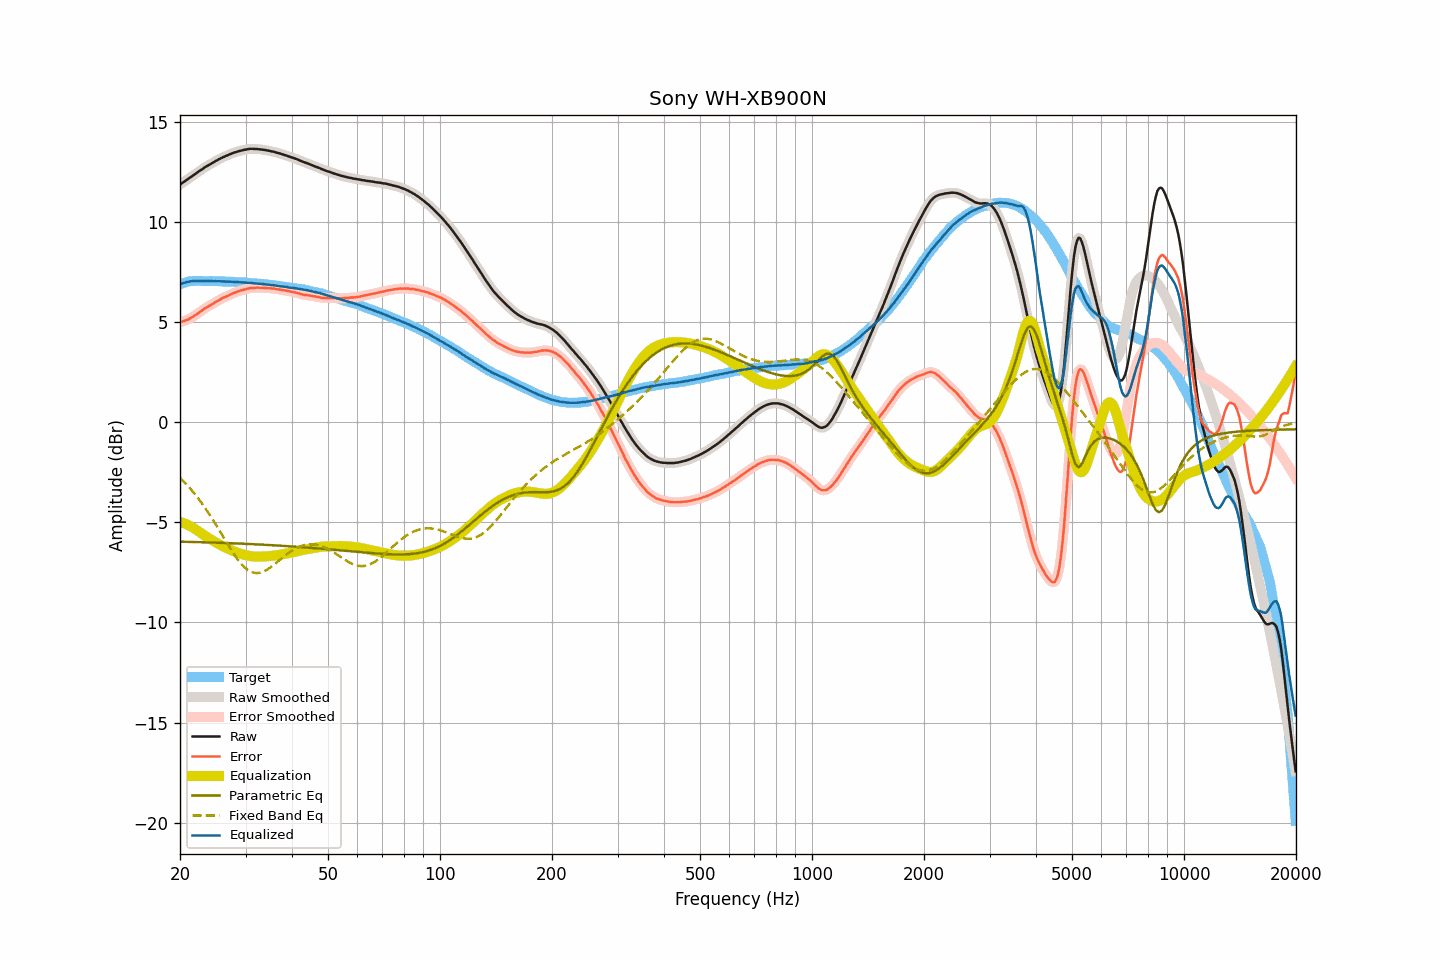

Values plotted in this chart, from the file beside it:
frequency, raw, smoothed, error, error_smoothed, equalization, parametric_eq, fixed_band_eq, equalized_raw, equalized_smoothed, target
20.00, 11.87, 11.87, 4.99, 4.99, -4.98, -5.97, -2.78, 6.88, 6.88, 6.88
20.20, 11.92, 11.92, 5.01, 5.01, -5.01, -5.97, -2.86, 6.91, 6.91, 6.91
20.40, 11.98, 11.98, 5.04, 5.04, -5.03, -5.97, -2.93, 6.95, 6.94, 6.94
20.61, 12.03, 12.03, 5.07, 5.06, -5.06, -5.97, -3.02, 6.96, 6.97, 6.96
20.81, 12.09, 12.09, 5.10, 5.09, -5.10, -5.97, -3.10, 6.99, 6.99, 6.99
21.02, 12.14, 12.14, 5.12, 5.13, -5.13, -5.98, -3.19, 7.01, 7.01, 7.02
21.23, 12.20, 12.20, 5.17, 5.16, -5.17, -5.98, -3.28, 7.03, 7.02, 7.03
21.44, 12.25, 12.25, 5.21, 5.21, -5.21, -5.98, -3.37, 7.04, 7.04, 7.04
21.66, 12.31, 12.31, 5.26, 5.26, -5.26, -5.98, -3.47, 7.05, 7.05, 7.05
21.87, 12.37, 12.37, 5.32, 5.31, -5.31, -5.98, -3.57, 7.06, 7.05, 7.05
22.09, 12.42, 12.42, 5.36, 5.37, -5.37, -5.99, -3.67, 7.05, 7.06, 7.06
22.31, 12.48, 12.48, 5.42, 5.42, -5.42, -5.99, -3.77, 7.06, 7.06, 7.06
22.54, 12.54, 12.53, 5.48, 5.48, -5.48, -5.99, -3.88, 7.06, 7.05, 7.06
22.76, 12.59, 12.59, 5.53, 5.54, -5.54, -5.99, -3.99, 7.05, 7.05, 7.06
22.99, 12.64, 12.64, 5.59, 5.60, -5.59, -6.00, -4.10, 7.05, 7.05, 7.05
23.22, 12.70, 12.70, 5.65, 5.65, -5.65, -6.00, -4.21, 7.05, 7.05, 7.04
23.45, 12.75, 12.75, 5.71, 5.71, -5.70, -6.00, -4.33, 7.05, 7.05, 7.04
23.69, 12.80, 12.80, 5.76, 5.75, -5.75, -6.00, -4.45, 7.05, 7.05, 7.04
23.92, 12.84, 12.84, 5.80, 5.80, -5.80, -6.00, -4.57, 7.04, 7.04, 7.04
24.16, 12.89, 12.89, 5.84, 5.84, -5.85, -6.01, -4.69, 7.04, 7.04, 7.05
24.40, 12.94, 12.94, 5.89, 5.89, -5.89, -6.01, -4.82, 7.05, 7.04, 7.05
24.65, 12.98, 12.98, 5.94, 5.94, -5.94, -6.01, -4.95, 7.04, 7.04, 7.04
24.89, 13.03, 13.03, 5.99, 5.99, -5.99, -6.02, -5.08, 7.04, 7.04, 7.04
25.14, 13.07, 13.07, 6.03, 6.04, -6.03, -6.02, -5.21, 7.04, 7.04, 7.04
25.39, 13.12, 13.12, 6.08, 6.08, -6.08, -6.02, -5.34, 7.04, 7.04, 7.04
25.65, 13.16, 13.16, 6.12, 6.13, -6.13, -6.02, -5.48, 7.03, 7.03, 7.04
25.91, 13.20, 13.20, 6.17, 6.17, -6.17, -6.03, -5.61, 7.03, 7.03, 7.02
26.16, 13.24, 13.24, 6.22, 6.21, -6.21, -6.03, -5.74, 7.03, 7.03, 7.02
26.43, 13.27, 13.27, 6.25, 6.25, -6.25, -6.03, -5.88, 7.02, 7.02, 7.02
26.69, 13.31, 13.31, 6.29, 6.29, -6.29, -6.04, -6.01, 7.02, 7.02, 7.02
26.96, 13.34, 13.34, 6.32, 6.32, -6.33, -6.04, -6.14, 7.01, 7.02, 7.02
27.23, 13.38, 13.38, 6.36, 6.36, -6.36, -6.04, -6.27, 7.02, 7.01, 7.02
27.50, 13.41, 13.41, 6.39, 6.39, -6.40, -6.04, -6.40, 7.01, 7.01, 7.02
27.77, 13.44, 13.44, 6.43, 6.43, -6.43, -6.05, -6.52, 7.01, 7.01, 7.01
28.05, 13.47, 13.47, 6.47, 6.47, -6.46, -6.05, -6.64, 7.01, 7.00, 7.00
28.33, 13.49, 13.49, 6.50, 6.50, -6.49, -6.05, -6.76, 7.00, 7.00, 6.99
28.62, 13.52, 13.52, 6.53, 6.53, -6.52, -6.06, -6.87, 7.00, 6.99, 6.99
28.90, 13.54, 13.54, 6.55, 6.55, -6.55, -6.06, -6.97, 6.99, 6.99, 6.99
29.19, 13.56, 13.56, 6.58, 6.58, -6.58, -6.06, -7.07, 6.98, 6.98, 6.98
29.48, 13.58, 13.58, 6.59, 6.60, -6.60, -6.07, -7.15, 6.98, 6.98, 6.99
29.78, 13.60, 13.60, 6.62, 6.62, -6.62, -6.07, -7.24, 6.97, 6.97, 6.97
30.08, 13.61, 13.61, 6.64, 6.64, -6.64, -6.08, -7.31, 6.96, 6.97, 6.97
30.38, 13.63, 13.63, 6.67, 6.67, -6.66, -6.08, -7.37, 6.97, 6.97, 6.96
30.68, 13.64, 13.64, 6.68, 6.68, -6.68, -6.08, -7.42, 6.96, 6.96, 6.96
30.99, 13.65, 13.65, 6.70, 6.70, -6.69, -6.09, -7.47, 6.96, 6.96, 6.95
31.30, 13.65, 13.65, 6.70, 6.70, -6.70, -6.09, -7.50, 6.95, 6.95, 6.94
31.61, 13.64, 13.64, 6.70, 6.71, -6.71, -6.09, -7.52, 6.93, 6.94, 6.94
31.93, 13.64, 13.64, 6.71, 6.71, -6.71, -6.10, -7.53, 6.93, 6.93, 6.93
32.24, 13.64, 13.64, 6.72, 6.71, -6.71, -6.10, -7.54, 6.93, 6.92, 6.92
32.57, 13.63, 13.63, 6.71, 6.72, -6.71, -6.11, -7.53, 6.92, 6.92, 6.91
32.89, 13.62, 13.62, 6.71, 6.71, -6.71, -6.11, -7.51, 6.91, 6.91, 6.91
33.22, 13.61, 13.61, 6.71, 6.71, -6.71, -6.12, -7.49, 6.90, 6.90, 6.90
33.55, 13.60, 13.60, 6.70, 6.70, -6.71, -6.12, -7.46, 6.89, 6.89, 6.90
33.89, 13.59, 13.59, 6.71, 6.70, -6.70, -6.12, -7.42, 6.89, 6.89, 6.88
34.23, 13.57, 13.57, 6.69, 6.70, -6.70, -6.13, -7.37, 6.87, 6.88, 6.88
34.57, 13.56, 13.56, 6.69, 6.69, -6.69, -6.13, -7.32, 6.87, 6.87, 6.87
34.92, 13.54, 13.54, 6.68, 6.68, -6.68, -6.14, -7.27, 6.86, 6.86, 6.85
35.27, 13.52, 13.52, 6.67, 6.68, -6.68, -6.14, -7.21, 6.84, 6.85, 6.85
35.62, 13.51, 13.51, 6.67, 6.67, -6.67, -6.15, -7.15, 6.84, 6.84, 6.84
35.97, 13.49, 13.49, 6.66, 6.66, -6.66, -6.15, -7.08, 6.83, 6.83, 6.82
... 635 more rows
